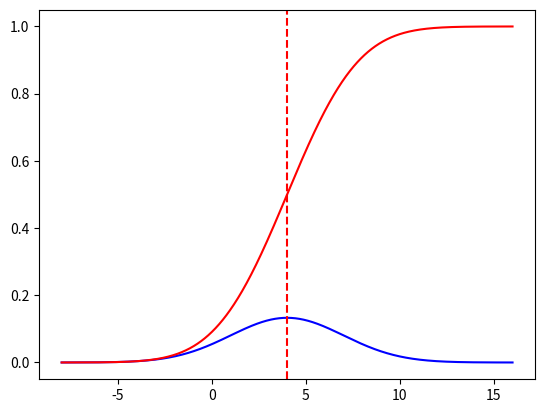

Source code (Python):
from collections import Counter
import matplotlib.pyplot as plt
from typing import List

num_firends = [2,1,2,3,3,3]
friend_count = Counter(num_firends)

xs = range(20)
ys = [friend_count[x] for x in xs]
# plt.bar(xs,ys)
# plt.axis([0,20,0,25])
# plt.show()

def mean(xs: List[float]) -> float:
    return sum(xs)/len(xs)

# print(mean(num_firends))

def _median_odd(xs: List[float]) -> float:
    return sorted(xs)[len(xs)//2]

def _median_even(xs: List[float]) -> float:
    sorted_xs = sorted(xs)
    hi_midpoint = len(xs) // 2
    return (sorted_xs[hi_midpoint - 1]+ sorted_xs[hi_midpoint]) /2

def median(v: List[float]) -> float:
    return _median_even(v) if len(v) % 2 == 0 else _median_odd(v)

def quantile(x: List[float], p: float) -> float:
    p_index = int(p * len(x))
    return sorted(x)[p_index]

def mode(x: List[float]) -> List[float]:
    counts = Counter(x)
    max_count = max(counts.values())
    return [x_i for x_i, count in counts.items() if count == max_count]

print(quantile(num_firends, 0.20))

import scipy.stats as stats
import numpy as np
import matplotlib.pyplot as plt

mi = 4
sigma = 3

x = np.linspace(mi - 4*sigma, mi + 4*sigma, 1000)
pdf = stats.norm.pdf(x, mi, sigma)
cdf = stats.norm.cdf(x, mi, sigma)

plt.plot(x,pdf,label ="PDF", color = "blue")
plt.plot(x,cdf,label ="CDF", color = "red")

plt.axvline(mi, color='red', linestyle='--', label='Średnia (mu)')
plt.show()